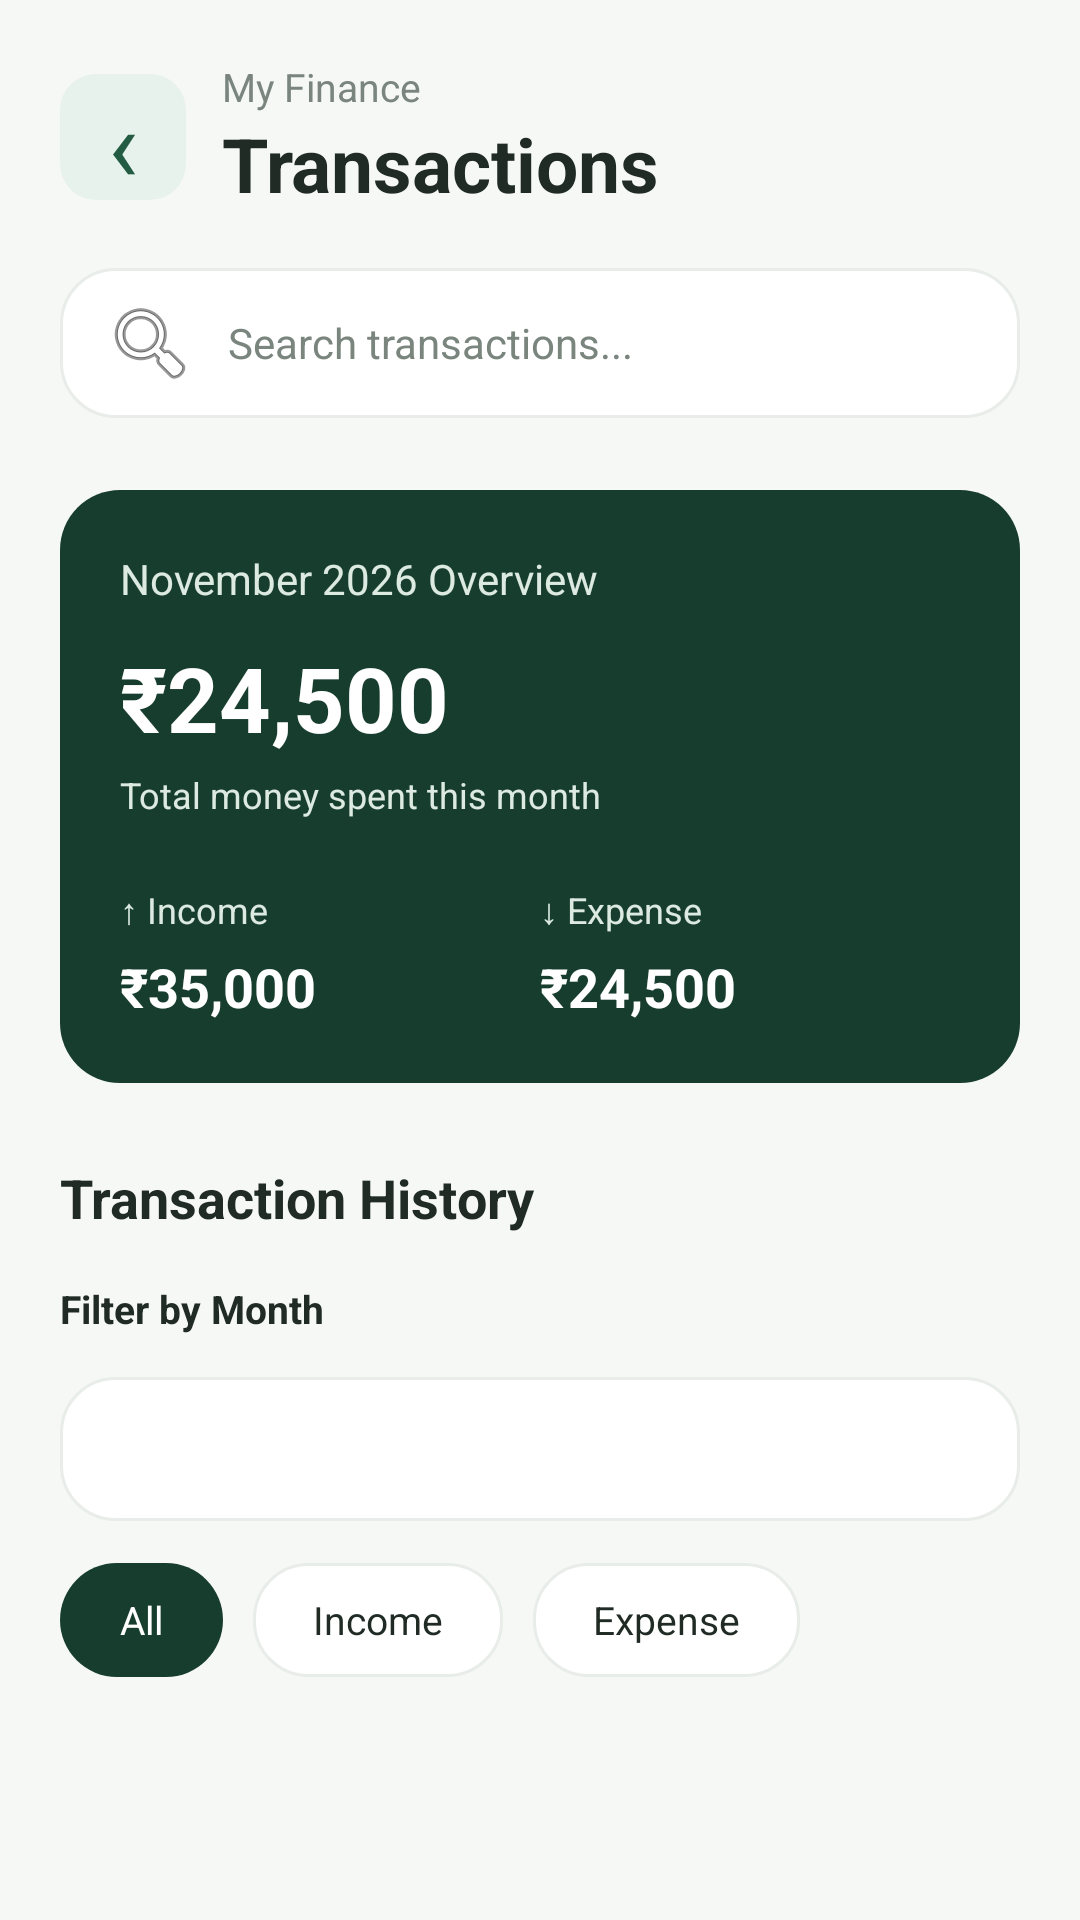

Layout XML and referenced resources for this Android screen:
<!-- AndroidManifest.xml: application theme Theme.SmartPayAI -->
<!-- res/layout/activity_transactions.xml -->
<?xml version="1.0" encoding="utf-8"?>
<ScrollView xmlns:android="http://schemas.android.com/apk/res/android"
    android:layout_width="match_parent"
    android:layout_height="match_parent"
    android:background="@color/background"
    android:fillViewport="true">

    <LinearLayout
        android:layout_width="match_parent"
        android:layout_height="wrap_content"
        android:orientation="vertical"
        android:padding="20dp">

        

        <LinearLayout
            android:layout_width="match_parent"
            android:layout_height="wrap_content"
            android:gravity="center_vertical"
            android:orientation="horizontal">

            <TextView
                android:id="@+id/btnBack"
                android:layout_width="42dp"
                android:layout_height="42dp"
                android:background="@drawable/bg_icon"
                android:gravity="center"
                android:text="‹"
                android:textColor="@color/primary_green"
                android:textSize="34sp" />

            <LinearLayout
                android:layout_width="0dp"
                android:layout_height="wrap_content"
                android:layout_marginStart="12dp"
                android:layout_weight="1"
                android:orientation="vertical">

                <TextView
                    android:layout_width="wrap_content"
                    android:layout_height="wrap_content"
                    android:text="My Finance"
                    android:textColor="@color/text_secondary"
                    android:textSize="13sp" />

                <TextView
                    android:layout_width="wrap_content"
                    android:layout_height="wrap_content"
                    android:text="Transactions"
                    android:textColor="@color/text_primary"
                    android:textSize="25sp"
                    android:textStyle="bold" />

            </LinearLayout>

        </LinearLayout>

        

        <EditText
            android:id="@+id/etSearchTransaction"
            android:layout_width="match_parent"
            android:layout_height="50dp"
            android:layout_marginTop="18dp"
            android:background="@drawable/bg_white_card"
            android:drawableStart="@android:drawable/ic_menu_search"
            android:drawablePadding="10dp"
            android:hint="Search transactions..."
            android:inputType="text"
            android:paddingStart="14dp"
            android:paddingEnd="14dp"
            android:singleLine="true"
            android:textColor="@color/text_primary"
            android:textColorHint="@color/text_secondary"
            android:textSize="14sp" />

        

        <LinearLayout
            android:layout_width="match_parent"
            android:layout_height="wrap_content"
            android:layout_marginTop="24dp"
            android:background="@drawable/bg_balance_card"
            android:orientation="vertical"
            android:padding="20dp">

            <TextView
                android:id="@+id/tvOverviewMonth"
                android:layout_width="wrap_content"
                android:layout_height="wrap_content"
                android:text="November 2026 Overview"
                android:textColor="#DCEAE1"
                android:textSize="14sp" />

            <TextView
                android:id="@+id/tvTotalExpense"
                android:layout_width="wrap_content"
                android:layout_height="wrap_content"
                android:layout_marginTop="10dp"
                android:text="₹24,500"
                android:textColor="@color/white"
                android:textSize="30sp"
                android:textStyle="bold" />

            <TextView
                android:layout_width="wrap_content"
                android:layout_height="wrap_content"
                android:layout_marginTop="4dp"
                android:text="Total money spent this month"
                android:textColor="#DCEAE1"
                android:textSize="12sp" />

            <LinearLayout
                android:layout_width="match_parent"
                android:layout_height="wrap_content"
                android:layout_marginTop="22dp"
                android:orientation="horizontal">

                <LinearLayout
                    android:layout_width="0dp"
                    android:layout_height="wrap_content"
                    android:layout_weight="1"
                    android:orientation="vertical">

                    <TextView
                        android:layout_width="wrap_content"
                        android:layout_height="wrap_content"
                        android:text="↑ Income"
                        android:textColor="#DCEAE1"
                        android:textSize="12sp" />

                    <TextView
                        android:id="@+id/tvTotalIncome"
                        android:layout_width="wrap_content"
                        android:layout_height="wrap_content"
                        android:layout_marginTop="5dp"
                        android:text="₹35,000"
                        android:textColor="@color/white"
                        android:textSize="18sp"
                        android:textStyle="bold" />

                </LinearLayout>

                <LinearLayout
                    android:layout_width="0dp"
                    android:layout_height="wrap_content"
                    android:layout_weight="1"
                    android:orientation="vertical">

                    <TextView
                        android:layout_width="wrap_content"
                        android:layout_height="wrap_content"
                        android:text="↓ Expense"
                        android:textColor="#DCEAE1"
                        android:textSize="12sp" />

                    <TextView
                        android:id="@+id/tvExpenseAmount"
                        android:layout_width="wrap_content"
                        android:layout_height="wrap_content"
                        android:layout_marginTop="5dp"
                        android:text="₹24,500"
                        android:textColor="@color/white"
                        android:textSize="18sp"
                        android:textStyle="bold" />

                </LinearLayout>

            </LinearLayout>

        </LinearLayout>

        

        <TextView
            android:layout_width="wrap_content"
            android:layout_height="wrap_content"
            android:layout_marginTop="26dp"
            android:text="Transaction History"
            android:textColor="@color/text_primary"
            android:textSize="18sp"
            android:textStyle="bold" />

        

        <TextView
            android:layout_width="wrap_content"
            android:layout_height="wrap_content"
            android:layout_marginTop="16dp"
            android:text="Filter by Month"
            android:textColor="@color/text_primary"
            android:textSize="13sp"
            android:textStyle="bold" />

        <Spinner
            android:id="@+id/spinnerMonthFilter"
            android:layout_width="match_parent"
            android:layout_height="48dp"
            android:layout_marginTop="14dp"
            android:background="@drawable/bg_white_card"
            android:paddingStart="12dp"
            android:paddingEnd="12dp"
            android:spinnerMode="dropdown" />

        

        <HorizontalScrollView
            android:layout_width="match_parent"
            android:layout_height="wrap_content"
            android:layout_marginTop="14dp"
            android:scrollbars="none">

            <LinearLayout
                android:layout_width="wrap_content"
                android:layout_height="wrap_content"
                android:orientation="horizontal">

                <TextView
                    android:id="@+id/filterAll"
                    android:layout_width="wrap_content"
                    android:layout_height="38dp"
                    android:background="@drawable/bg_balance_card"
                    android:gravity="center"
                    android:paddingHorizontal="20dp"
                    android:text="All"
                    android:textColor="@color/white"
                    android:textSize="13sp" />

                <TextView
                    android:id="@+id/filterIncome"
                    android:layout_width="wrap_content"
                    android:layout_height="38dp"
                    android:layout_marginStart="10dp"
                    android:background="@drawable/bg_white_card"
                    android:gravity="center"
                    android:paddingHorizontal="20dp"
                    android:text="Income"
                    android:textColor="@color/text_primary"
                    android:textSize="13sp" />

                <TextView
                    android:id="@+id/filterExpense"
                    android:layout_width="wrap_content"
                    android:layout_height="38dp"
                    android:layout_marginStart="10dp"
                    android:background="@drawable/bg_white_card"
                    android:gravity="center"
                    android:paddingHorizontal="20dp"
                    android:text="Expense"
                    android:textColor="@color/text_primary"
                    android:textSize="13sp" />

            </LinearLayout>

        </HorizontalScrollView>

        

        <androidx.recyclerview.widget.RecyclerView
            android:id="@+id/rvTransactions"
            android:layout_width="match_parent"
            android:layout_height="wrap_content"
            android:layout_marginTop="16dp"
            android:nestedScrollingEnabled="true"
            android:overScrollMode="always" />

        

        <TextView
            android:id="@+id/tvEmptyTransactions"
            android:layout_width="match_parent"
            android:layout_height="wrap_content"
            android:gravity="center"
            android:padding="30dp"
            android:text="No transactions found"
            android:textColor="@color/text_secondary"
            android:textSize="14sp"
            android:visibility="gone" />

    </LinearLayout>

</ScrollView>
<!-- resources referenced by this layout -->
<resources>
  <color name="background">#F6F8F6</color>
  <color name="primary_green">#245C43</color>
  <color name="text_primary">#202B25</color>
  <color name="text_secondary">#7A857E</color>
  <color name="white">#FFFFFF</color>
  <!-- drawable bg_balance_card (drawable) -->
  <?xml version="1.0" encoding="utf-8"?>
  <shape xmlns:android="http://schemas.android.com/apk/res/android">
  
      <solid android:color="@color/dark_green" />
  
      <corners android:radius="20dp" />
  
  </shape>
  <!-- drawable bg_icon (drawable) -->
  <?xml version="1.0" encoding="utf-8"?>
  <shape xmlns:android="http://schemas.android.com/apk/res/android">
  
      <solid android:color="#E8F2EC" />
  
      <corners android:radius="12dp" />
  
  </shape>
  <!-- drawable bg_white_card (drawable) -->
  <?xml version="1.0" encoding="utf-8"?>
  <shape xmlns:android="http://schemas.android.com/apk/res/android">
  
      <solid android:color="#FFFFFF" />
  
      <corners android:radius="18dp" />
  
      <stroke
          android:width="1dp"
          android:color="#E8EDE9" />
  
  </shape>
  <style name="Theme.SmartPayAI" parent="Base.Theme.SmartPayAI" />
  <color name="dark_green">#173D2E</color>
  <style name="Base.Theme.SmartPayAI" parent="Theme.Material3.DayNight.NoActionBar">
          
          
      </style>
</resources>
